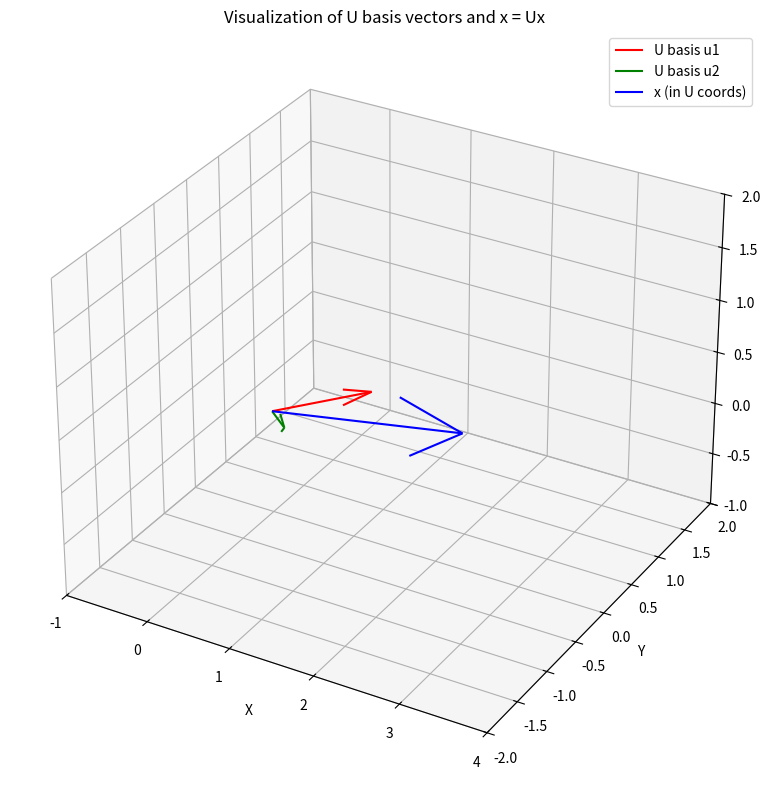

Generate this figure with matplotlib:
#!/usr/bin/env python3

import numpy as np
import matplotlib.pyplot as plt
from mpl_toolkits.mplot3d import Axes3D

# Define orthonormal basis U
u1 = np.array([1/np.sqrt(2), 1/np.sqrt(2), 0])
u2 = np.array([2/3, -2/3, 1/3])
U = np.column_stack((u1, u2))  # U is 3x2

# Define x in B-coordinate (U basis)
x_B = np.array([np.sqrt(2), 3])  # Coordinates in the basis U

# Convert to standard coordinates
x_std = U @ x_B  # x in standard coordinates

# Prepare vectors for visualization
origin = np.zeros(3)
vectors = {
    "U basis u1": u1,
    "U basis u2": u2,
    "x (in U coords)": x_std,
}

# Plotting
fig = plt.figure(figsize=(10, 8))
ax = fig.add_subplot(111, projection='3d')

# Draw vectors
colors = ['r', 'g', 'b']
for i, (name, vec) in enumerate(vectors.items()):
    ax.quiver(*origin, *vec, color=colors[i], label=name)

# Set axes limits
ax.set_xlim([-1, 4])
ax.set_ylim([-2, 2])
ax.set_zlim([-1, 2])

# Labels
ax.set_xlabel('X')
ax.set_ylabel('Y')
ax.set_zlabel('Z')
ax.set_title("Visualization of U basis vectors and x = Ux")
ax.legend()
ax.grid(True)

plt.tight_layout()
plt.show()

